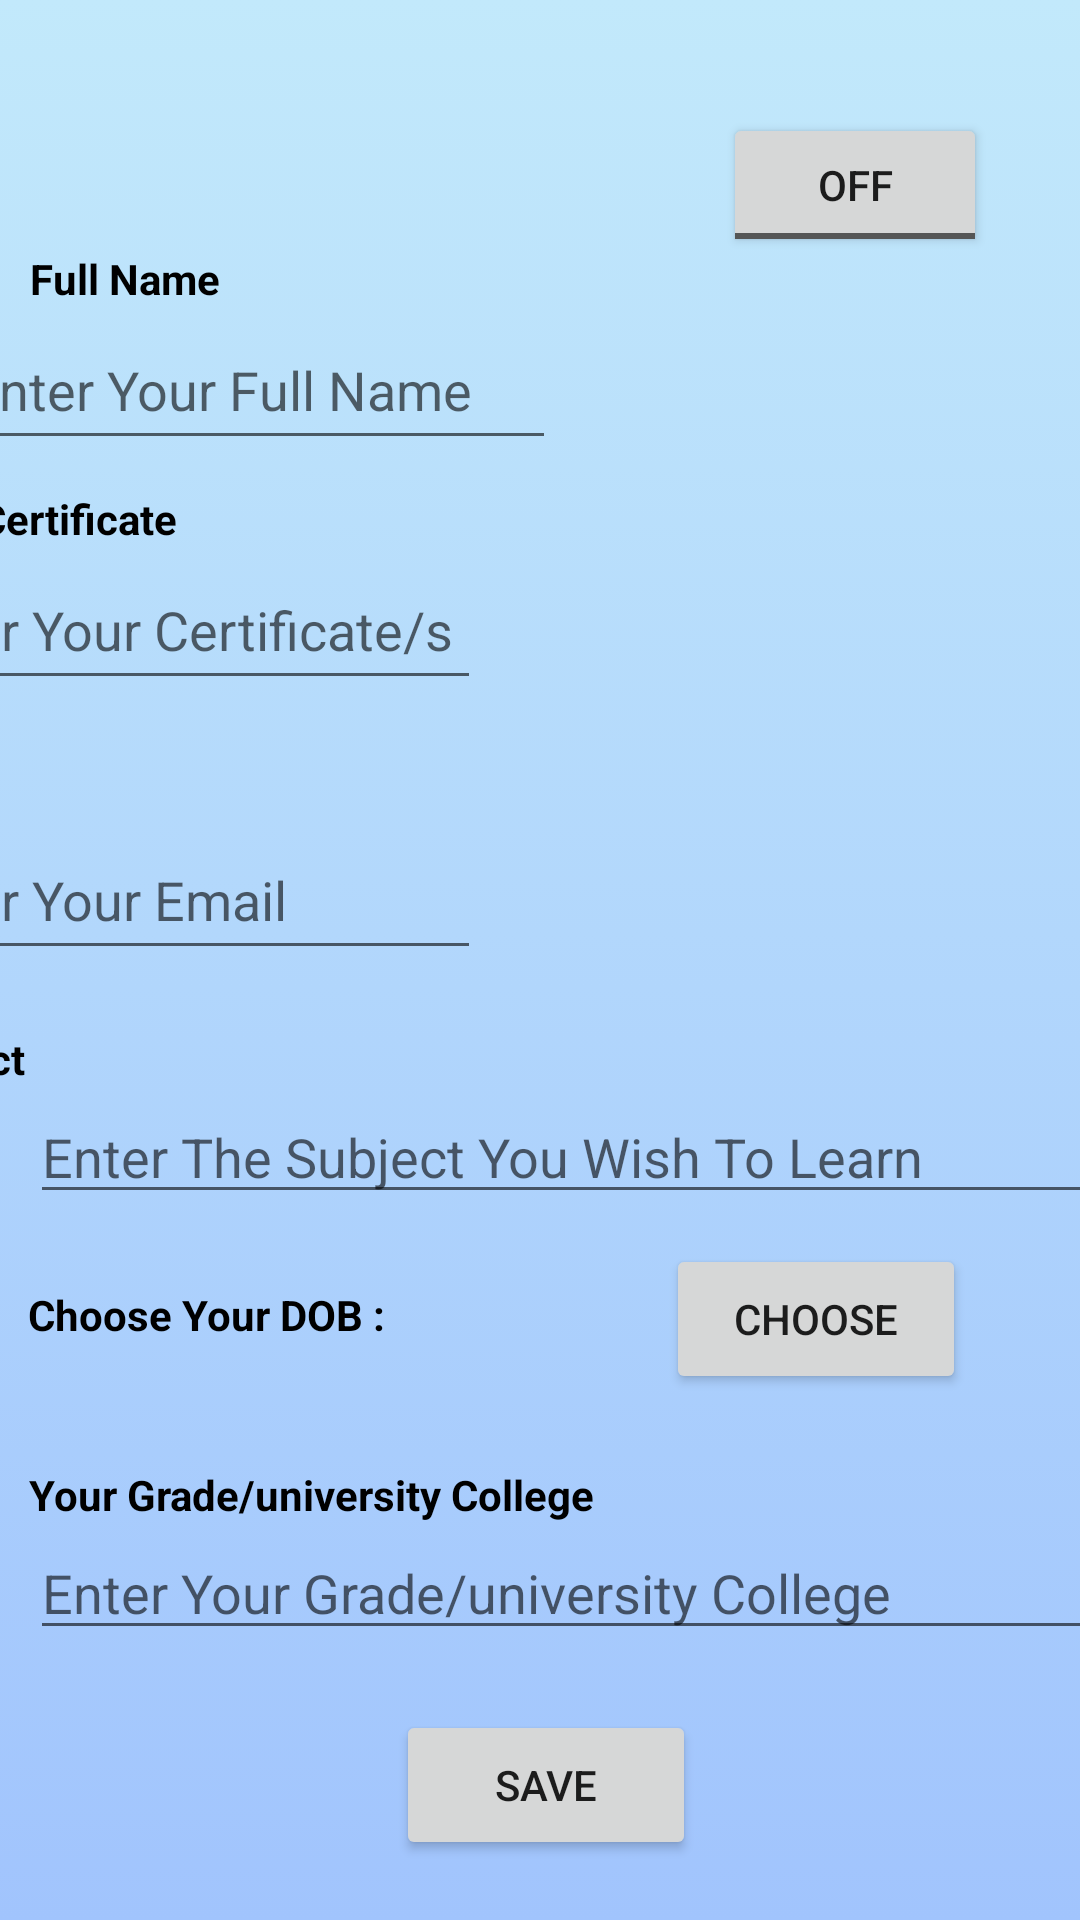

Produce the Android XML layout that renders to this screen, including the resource entries it uses.
<!-- AndroidManifest.xml: application theme Theme.TeachAndLearn -->
<!-- res/layout/activity_register_1.xml -->
<?xml version="1.0" encoding="utf-8"?>
<androidx.constraintlayout.widget.ConstraintLayout xmlns:android="http://schemas.android.com/apk/res/android"
    xmlns:app="http://schemas.android.com/apk/res-auto"
    xmlns:tools="http://schemas.android.com/tools"
    android:layout_width="match_parent"
    android:layout_height="match_parent"
    tools:context=".Register_1"
    android:background="@drawable/background">>

    <TextView
        android:id="@+id/register_1TextView1"
        android:textStyle="bold"
        android:textColor="@color/black"
        android:layout_width="100dp"
        android:layout_height="20dp"
        android:layout_marginStart="10dp"
        android:layout_marginLeft="10dp"
        android:layout_marginTop="20dp"
        android:layout_marginEnd="300dp"
        android:layout_marginRight="300dp"
        android:text="Full Name"
        app:layout_constraintBottom_toTopOf="@+id/register_1EditText1"
        app:layout_constraintEnd_toEndOf="parent"
        app:layout_constraintHorizontal_bias="0.0"
        app:layout_constraintStart_toStartOf="parent"
        app:layout_constraintTop_toTopOf="parent"
        app:layout_constraintVertical_bias="1.0" />

    <EditText
        android:id="@+id/register_1EditText1"
        android:layout_width="200dp"
        android:layout_height="50dp"
        android:layout_marginStart="10dp"
        android:layout_marginLeft="10dp"
        android:layout_marginEnd="200dp"
        android:layout_marginRight="200dp"
        android:layout_marginBottom="10dp"
        android:ems="50"
        android:hint="Enter Your Full Name"
        android:inputType="textPersonName"
        android:text=""
        app:layout_constraintBottom_toTopOf="@+id/register_1TextView1"
        app:layout_constraintEnd_toEndOf="parent"
        app:layout_constraintStart_toStartOf="parent"
        app:layout_constraintTop_toBottomOf="@+id/register_1TextView2" />

    <TextView
        android:id="@+id/register_1TextView2"
        android:textColor="@color/black"
        android:textStyle="bold"
        android:layout_width="200dp"
        android:layout_height="20dp"
        android:layout_marginStart="10dp"
        android:layout_marginLeft="10dp"
        android:layout_marginTop="10dp"
        android:layout_marginEnd="200dp"
        android:layout_marginRight="200dp"
        android:text="Your Certificate"
        app:layout_constraintBottom_toTopOf="@+id/register_1EditText2"
        app:layout_constraintEnd_toEndOf="parent"
        app:layout_constraintHorizontal_bias="1.0"
        app:layout_constraintStart_toStartOf="parent"
        app:layout_constraintTop_toBottomOf="@+id/register_1EditText1"
        app:layout_constraintVertical_bias="0.555" />

    <EditText
        android:id="@+id/register_1EditText2"
        android:layout_width="200dp"
        android:layout_height="50dp"
        android:layout_marginStart="10dp"
        android:layout_marginLeft="10dp"
        android:layout_marginEnd="200dp"
        android:layout_marginRight="200dp"
        android:layout_marginBottom="10dp"
        android:ems="100"
        android:inputType="textPersonName"
        android:text=""
        android:hint="Enter Your Certificate/s"
        app:layout_constraintBottom_toTopOf="@+id/register_1TextView3"
        app:layout_constraintEnd_toEndOf="parent"
        app:layout_constraintHorizontal_bias="1.0"
        app:layout_constraintStart_toStartOf="parent"
        app:layout_constraintTop_toBottomOf="@+id/register_1TextView2" />

    <TextView
        android:id="@+id/register_1TextView3"
        android:textColor="@color/black"
        android:textStyle="bold"
        android:layout_width="200dp"
        android:layout_height="20dp"
        android:layout_marginStart="10dp"
        android:layout_marginLeft="10dp"
        android:layout_marginTop="10dp"
        android:layout_marginEnd="200dp"
        android:layout_marginRight="200dp"
        android:text="Email"
        app:layout_constraintBottom_toTopOf="@+id/register_1EditText3"
        app:layout_constraintEnd_toEndOf="parent"
        app:layout_constraintHorizontal_bias="1.0"
        app:layout_constraintStart_toStartOf="parent"
        app:layout_constraintTop_toBottomOf="@+id/register_1EditText2" />

    <EditText
        android:id="@+id/register_1EditText3"
        android:layout_width="200dp"
        android:layout_height="50dp"
        android:layout_marginStart="10dp"
        android:layout_marginLeft="10dp"
        android:layout_marginEnd="200dp"
        android:layout_marginRight="200dp"
        android:layout_marginBottom="10dp"
        android:ems="50"
        android:hint="Enter Your Email"
        android:inputType="textEmailAddress"
        app:layout_constraintBottom_toTopOf="@+id/register_1TextView4"
        app:layout_constraintEnd_toEndOf="parent"
        app:layout_constraintHorizontal_bias="1.0"
        app:layout_constraintStart_toStartOf="parent"
        app:layout_constraintTop_toBottomOf="@+id/register_1TextView3" />


    <TextView
        android:id="@+id/register_1TextView4"
        android:textColor="@color/black"
        android:textStyle="bold"
        android:layout_width="200dp"
        android:layout_height="20dp"
        android:layout_marginStart="10dp"
        android:layout_marginLeft="10dp"
        android:layout_marginTop="10dp"
        android:layout_marginEnd="200dp"
        android:layout_marginRight="200dp"
        android:text="Subject"
        app:layout_constraintBottom_toTopOf="@+id/register_1EditText4"
        app:layout_constraintEnd_toEndOf="parent"
        app:layout_constraintHorizontal_bias="1.0"
        app:layout_constraintStart_toStartOf="parent"
        app:layout_constraintTop_toBottomOf="@+id/register_1EditText3" />

    <EditText
        android:id="@+id/register_1EditText4"
        android:layout_width="wrap_content"
        android:layout_height="wrap_content"
        android:layout_marginStart="10dp"
        android:layout_marginLeft="10dp"
        android:layout_marginEnd="10dp"
        android:layout_marginRight="10dp"
        android:ems="50"
        android:hint="Enter The Subject You Wish To Learn"
        android:inputType="textPersonName"
        android:text=""
        app:layout_constraintEnd_toEndOf="parent"
        app:layout_constraintHorizontal_bias="0.0"
        app:layout_constraintStart_toStartOf="parent"
        app:layout_constraintTop_toBottomOf="@+id/register_1TextView4" />

    <TextView
        android:id="@+id/register_1TextView5"
        android:textColor="@color/black"
        android:textStyle="bold"
        android:layout_width="200dp"
        android:layout_height="20dp"
        android:layout_marginStart="10dp"
        android:layout_marginLeft="10dp"
        android:layout_marginTop="24dp"
        android:layout_marginEnd="200dp"
        android:layout_marginRight="200dp"
        android:layout_marginBottom="20dp"
        android:text="Choose Your DOB : "
        app:layout_constraintBottom_toTopOf="@+id/register_1TextView6"
        app:layout_constraintEnd_toEndOf="parent"
        app:layout_constraintHorizontal_bias="0.019"
        app:layout_constraintStart_toStartOf="parent"
        app:layout_constraintTop_toBottomOf="@+id/register_1EditText4"
        app:layout_constraintVertical_bias="0.346" />

    <Button
        android:id="@+id/register_1DateButton"
        android:layout_width="100dp"
        android:layout_height="50dp"
        android:layout_marginStart="240dp"
        android:layout_marginLeft="240dp"
        android:layout_marginTop="10dp"
        android:layout_marginEnd="60dp"
        android:layout_marginRight="60dp"
        android:layout_marginBottom="20dp"
        android:text="Choose"
        app:layout_constraintBottom_toTopOf="@+id/register_1TextView6"
        app:layout_constraintEnd_toEndOf="parent"
        app:layout_constraintHorizontal_bias="0.454"
        app:layout_constraintStart_toStartOf="parent"
        app:layout_constraintTop_toBottomOf="@+id/register_1EditText4"
        app:layout_constraintVertical_bias="0.0" />

    <TextView
        android:id="@+id/register_1TextView6"
        android:textColor="@color/black"
        android:textStyle="bold"
        android:layout_width="220dp"
        android:layout_height="20dp"
        android:layout_marginStart="10dp"
        android:layout_marginLeft="10dp"
        android:layout_marginTop="20dp"
        android:layout_marginEnd="150dp"
        android:layout_marginRight="150dp"
        android:text="Your Grade/university College"
        app:layout_constraintBottom_toTopOf="@+id/register_1EditText5"
        app:layout_constraintEnd_toEndOf="parent"
        app:layout_constraintHorizontal_bias="0.032"
        app:layout_constraintStart_toStartOf="parent"
        app:layout_constraintTop_toBottomOf="@+id/register_1TextView5" />

    <EditText
        android:id="@+id/register_1EditText5"
        android:layout_width="wrap_content"
        android:layout_height="wrap_content"
        android:layout_marginStart="10dp"
        android:layout_marginLeft="10dp"
        android:layout_marginEnd="10dp"
        android:layout_marginRight="10dp"
        android:layout_marginBottom="20dp"
        android:ems="50"
        android:hint="Enter Your Grade/university College"
        android:inputType="textPersonName"
        android:text=""
        app:layout_constraintBottom_toTopOf="@+id/register_1SaveButton"
        app:layout_constraintEnd_toEndOf="parent"
        app:layout_constraintHorizontal_bias="0.0"
        app:layout_constraintStart_toStartOf="parent"
        app:layout_constraintTop_toBottomOf="@+id/register_1TextView6" />

    <Button
        android:id="@+id/register_1SaveButton"
        android:layout_width="100dp"
        android:layout_height="50dp"
        android:layout_marginStart="150dp"
        android:layout_marginLeft="150dp"
        android:layout_marginEnd="150dp"
        android:layout_marginRight="150dp"
        android:layout_marginBottom="20dp"
        android:text="Save"
        app:layout_constraintBottom_toBottomOf="parent"
        app:layout_constraintEnd_toEndOf="parent"
        app:layout_constraintHorizontal_bias="0.454"
        app:layout_constraintStart_toStartOf="parent"
        app:layout_constraintTop_toBottomOf="@+id/register_1EditText5" />

    <ToggleButton
        android:id="@+id/register_1ToggleButton"
        android:layout_width="wrap_content"
        android:layout_height="wrap_content"
        android:layout_marginStart="260dp"
        android:layout_marginLeft="260dp"
        android:layout_marginTop="50dp"
        android:layout_marginEnd="50dp"
        android:layout_marginRight="50dp"
        android:layout_marginBottom="10dp"
        android:text="ToggleButton"
        app:layout_constraintBottom_toTopOf="@+id/register_1TextView1"
        app:layout_constraintEnd_toEndOf="parent"
        app:layout_constraintStart_toStartOf="parent"
        app:layout_constraintTop_toTopOf="parent" />


</androidx.constraintlayout.widget.ConstraintLayout>
<!-- resources referenced by this layout -->
<resources>
  <color name="black">#FF000000</color>
  <!-- drawable background (drawable) -->
  <?xml version="1.0" encoding="utf-8"?>
  <selector xmlns:android="http://schemas.android.com/apk/res/android">
  
      <item>
  
          <shape>
  
              <gradient android:angle="90"
                        android:startColor="#a1c4fd"
                        android:endColor="#c2e9fb"
                        android:type="linear"/>
  
  
          </shape>
  
      </item>
  
  </selector>
  <style name="Theme.TeachAndLearn" parent="Theme.MaterialComponents.DayNight.DarkActionBar">
          
          <item name="colorPrimary">@color/purple_500</item>
          <item name="colorPrimaryVariant">@color/purple_700</item>
          <item name="colorOnPrimary">@color/white</item>
          
          <item name="colorSecondary">@color/teal_200</item>
          <item name="colorSecondaryVariant">@color/teal_700</item>
          <item name="colorOnSecondary">@color/black</item>
          
          <item name="android:statusBarColor" tools:targetApi="l">?attr/colorPrimaryVariant</item>
          
      </style>
  <color name="purple_500">#FF6200EE</color>
  <color name="purple_700">#FF3700B3</color>
  <color name="white">#FFFFFFFF</color>
  <color name="teal_200">#FF03DAC5</color>
  <color name="teal_700">#FF018786</color>
</resources>
